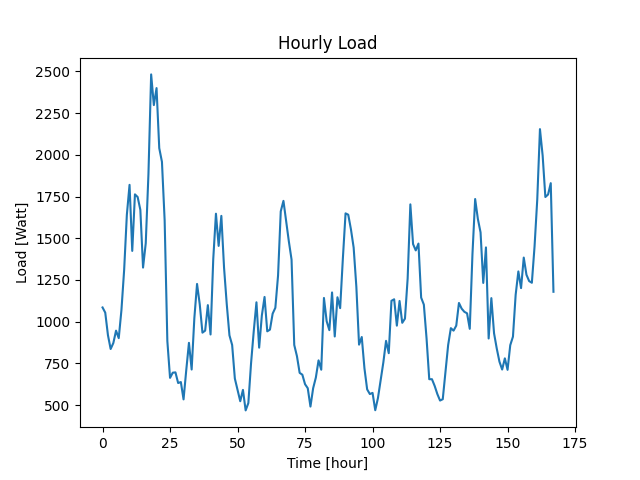

Values plotted in this chart, from the file beside it:
Datetime, Load
2022-04-07 10:48:36, 1085
2022-04-07 11:48:36, 1054
2022-04-07 12:48:36, 919
2022-04-07 13:48:36, 836
2022-04-07 14:48:36, 872
2022-04-07 15:48:36, 946
2022-04-07 16:48:36, 901
2022-04-07 17:48:36, 1070
2022-04-07 18:48:36, 1310
2022-04-07 19:48:36, 1640
2022-04-07 20:48:36, 1820
2022-04-07 21:48:36, 1424
2022-04-07 22:48:36, 1763
2022-04-07 23:48:36, 1747
2022-04-08 00:48:36, 1670
2022-04-08 01:48:36, 1324
2022-04-08 02:48:36, 1470
2022-04-08 03:48:36, 1885
2022-04-08 04:48:36, 2482
2022-04-08 05:48:36, 2298
2022-04-08 06:48:36, 2400
2022-04-08 07:48:36, 2040
2022-04-08 08:48:36, 1958
2022-04-08 09:48:36, 1607
2022-04-08 10:48:36, 884
2022-04-08 11:48:36, 663
2022-04-08 12:48:36, 694
2022-04-08 13:48:36, 696
2022-04-08 14:48:36, 632
2022-04-08 15:48:36, 638
2022-04-08 16:48:36, 534
2022-04-08 17:48:36, 709
2022-04-08 18:48:36, 873
2022-04-08 19:48:36, 713
2022-04-08 20:48:36, 1021
2022-04-08 21:48:36, 1226
2022-04-08 22:48:36, 1104
2022-04-08 23:48:36, 934
2022-04-09 00:48:36, 946
2022-04-09 01:48:36, 1099
2022-04-09 02:48:36, 923
2022-04-09 03:48:36, 1375
2022-04-09 04:48:36, 1647
2022-04-09 05:48:36, 1454
2022-04-09 06:48:36, 1634
2022-04-09 07:48:36, 1324
2022-04-09 08:48:36, 1105
2022-04-09 09:48:36, 918
2022-04-09 10:48:36, 860
2022-04-09 11:48:36, 659
2022-04-09 12:48:36, 591
2022-04-09 13:48:36, 523
2022-04-09 14:48:36, 591
2022-04-09 15:48:36, 468
2022-04-09 16:48:36, 512
2022-04-09 17:48:36, 750
2022-04-09 18:48:36, 943
2022-04-09 19:48:36, 1116
2022-04-09 20:48:36, 844
2022-04-09 21:48:36, 1037
... 108 more rows
